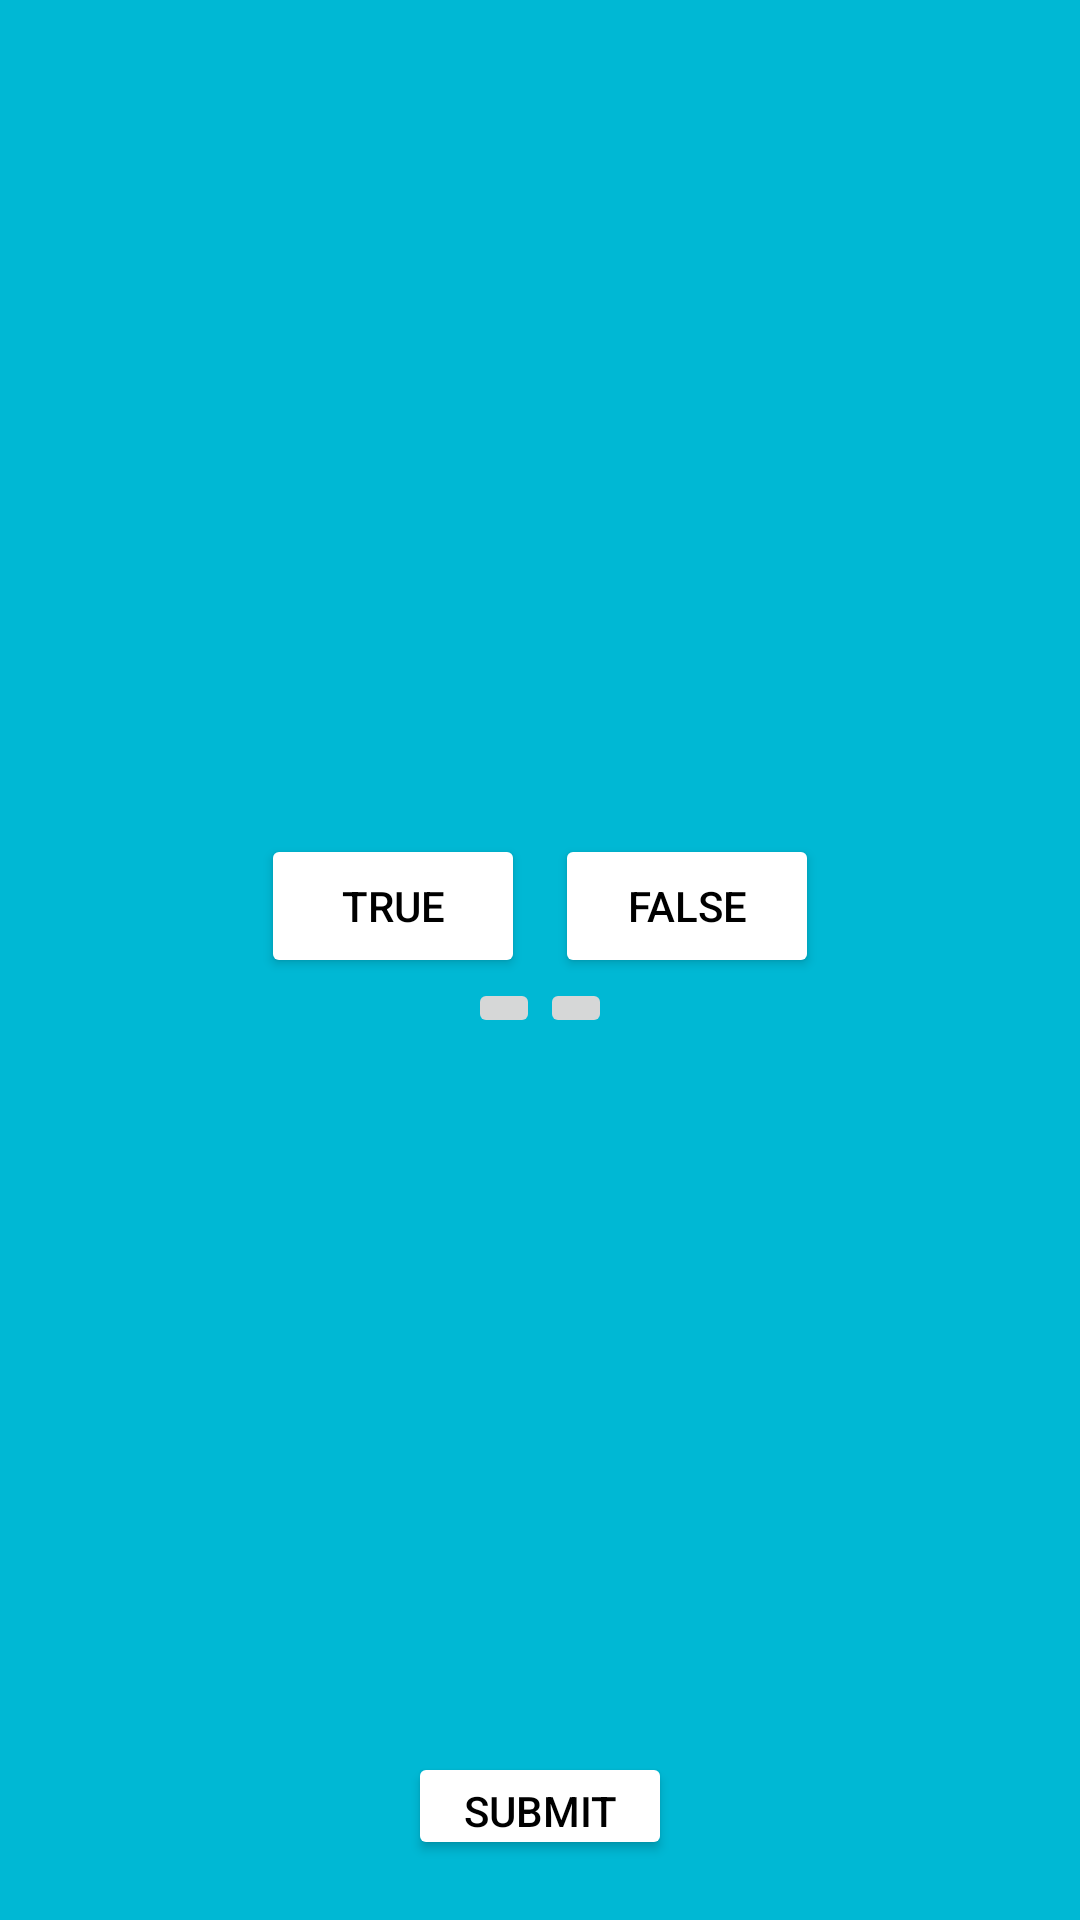

Here is an Android app screen rendered from its layout file. Give the layout XML and the strings, colors and styles it references.
<!-- AndroidManifest.xml: application theme Theme.PhamQuangVinh -->
<!-- res/layout/activity_main.xml -->
<?xml version="1.0" encoding="utf-8"?>
<RelativeLayout xmlns:android="http://schemas.android.com/apk/res/android"
    xmlns:app="http://schemas.android.com/apk/res-auto"
    xmlns:tools="http://schemas.android.com/tools"
    android:id="@+id/main"
    android:layout_width="match_parent"
    android:layout_height="match_parent"
    tools:context=".MainActivity"
    android:background="#00B8D4">

    <LinearLayout
        android:layout_width="match_parent"
        android:layout_height="match_parent"
        android:orientation="vertical"
        android:gravity="center"
        android:layout_above="@+id/btn_submit">

        <TextView
            android:id="@+id/tv_questtion"
            android:layout_width="wrap_content"
            android:layout_height="wrap_content"
            android:layout_gravity="center"
            android:text=""
            android:textSize="30dp"/>
        <LinearLayout
            android:layout_width="match_parent"
            android:layout_height="wrap_content"
            android:orientation="horizontal"
            android:gravity="center">
            <Button
                android:id="@+id/btn_true"
                android:layout_width="wrap_content"
                android:layout_height="wrap_content"
                android:text="True"
                android:textColor="@color/black"
                android:backgroundTint="@color/white"/>
            <Button
                android:id="@+id/btn_false"
                android:layout_width="wrap_content"
                android:layout_height="wrap_content"
                android:layout_marginLeft="10dp"
                android:text="False"
                android:textColor="@color/black"
                android:backgroundTint="@color/white"/>
        </LinearLayout>
        <LinearLayout
            android:layout_width="match_parent"
            android:layout_height="wrap_content"
            android:orientation="horizontal"
            android:gravity="center">
            <ImageButton
                android:id="@+id/btn_back"
                android:layout_width="wrap_content"
                android:layout_height="wrap_content"
                android:src="@drawable/baseline_arrow_back_ios_new_24"/>
            <ImageButton
                android:id="@+id/btn_forward"
                android:layout_width="wrap_content"
                android:layout_height="wrap_content"
                android:src="@drawable/baseline_arrow_forward_ios_24"/>
        </LinearLayout>
    </LinearLayout>

    <Button
        android:id="@+id/btn_submit"
        android:layout_width="wrap_content"
        android:layout_height="36dp"
        android:layout_gravity="center"
        android:layout_alignParentBottom="true"
        android:layout_centerHorizontal="true"
        android:text="Submit"
        android:layout_marginBottom="20dp"
        android:textColor="@color/black"
        android:backgroundTint="@color/white"/>
</RelativeLayout>
<!-- resources referenced by this layout -->
<resources>
  <style name="Theme.PhamQuangVinh" parent="Base.Theme.PhamQuangVinh" />
  <style name="Base.Theme.PhamQuangVinh" parent="Theme.Material3.DayNight.NoActionBar">
          
          
      </style>
  <!-- not gathered from this repository: default colours our renderer supplied (Android Studio template values) -->
  <color name="black">#FF000000</color>
  <color name="white">#FFFFFFFF</color>
</resources>
